Run: headless pygame with SDL's dummy video driver; simulated clock (each Clock.tick advances the game by its frame time, no real sleeping); random seed 0; keys injected as events and as key.get_pressed() state; no mouse input.
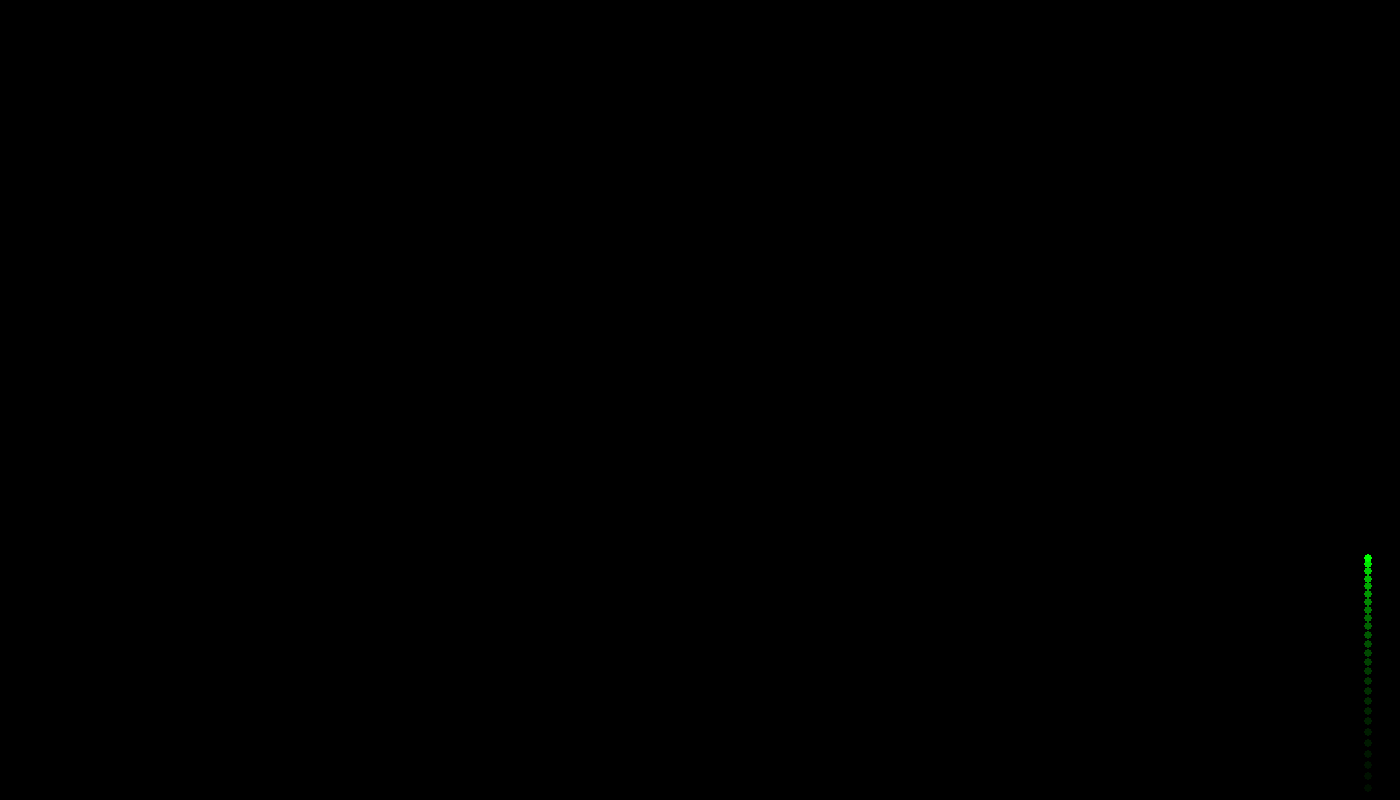
Frame 1 of 4 · flips 1–60 · no input
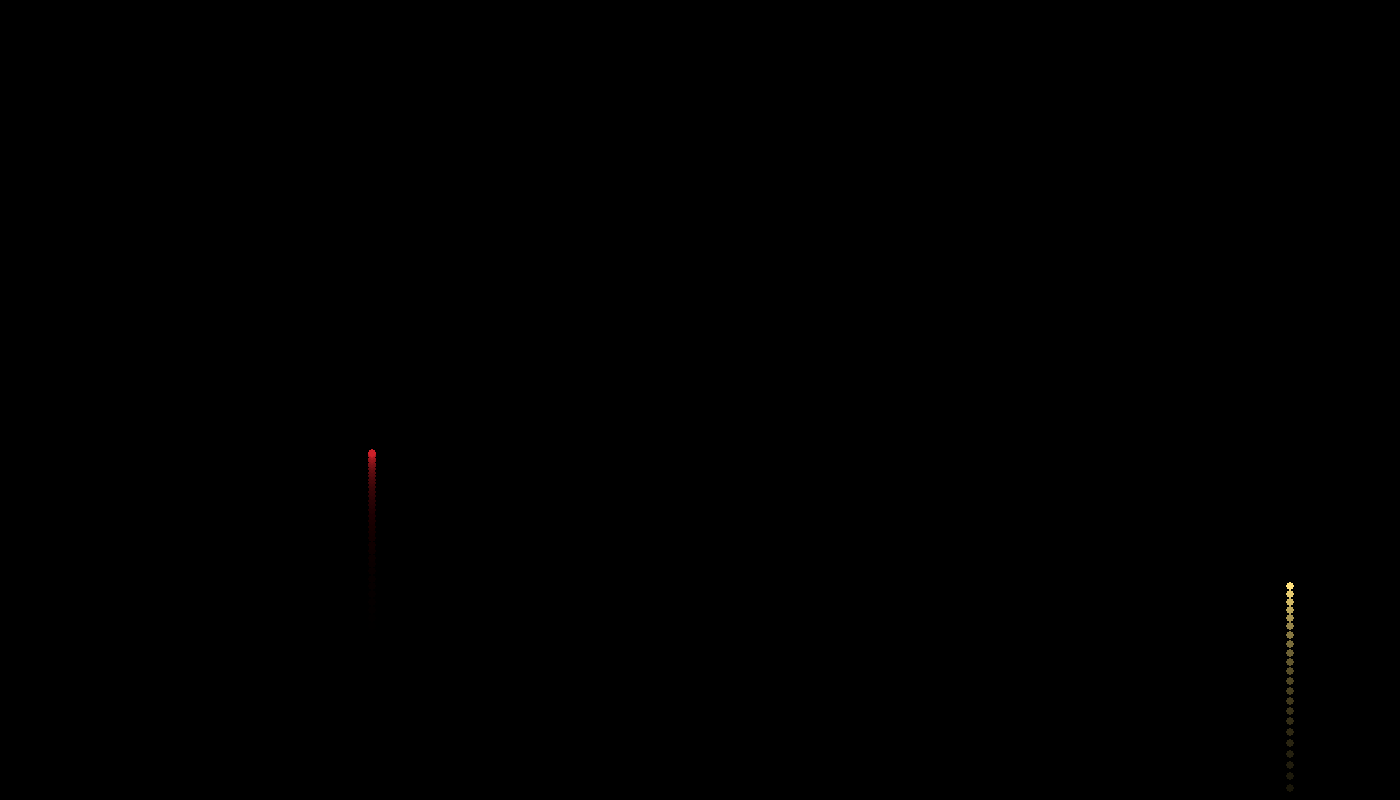
Frame 2 of 4 · flips 61–180 · tapped SPACE, RETURN · held RIGHT (→), D
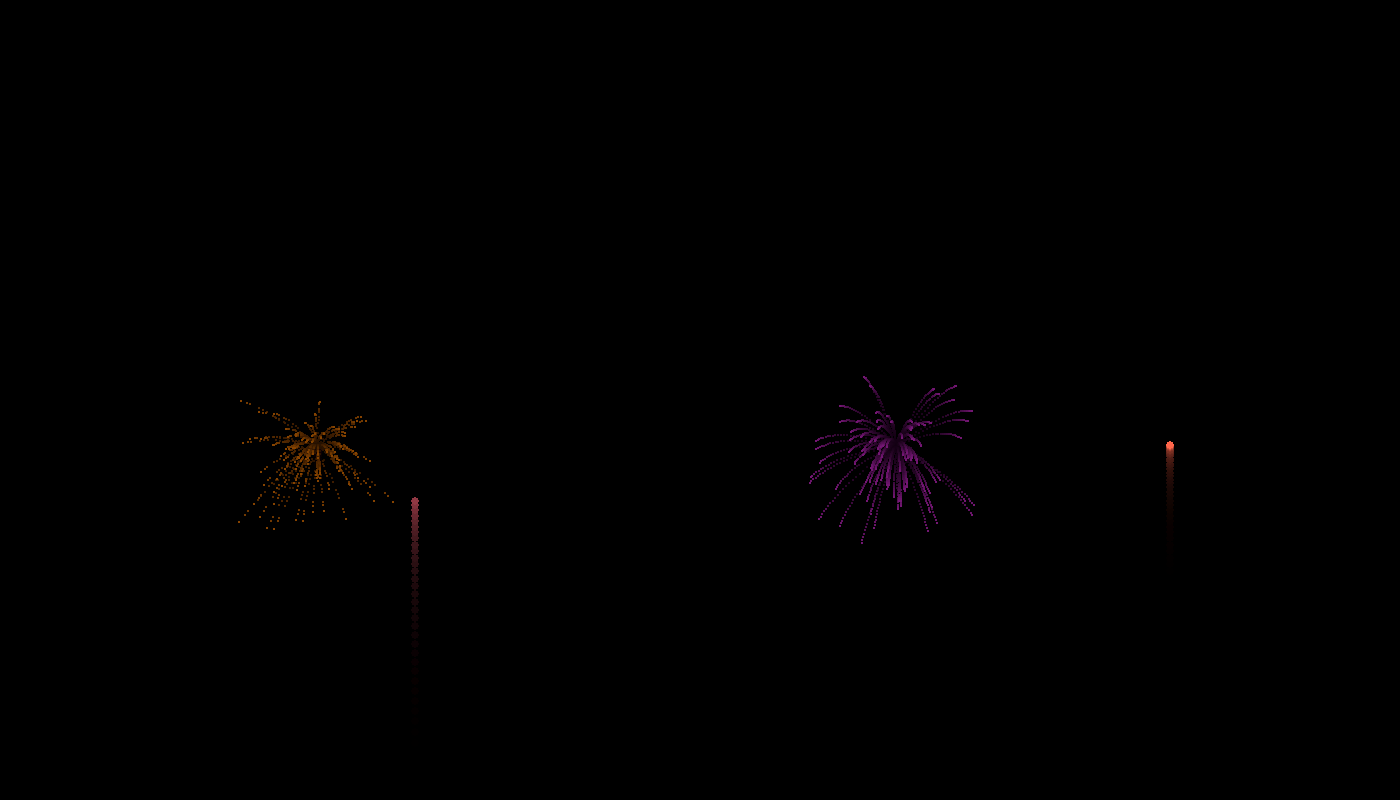
Frame 3 of 4 · flips 181–300 · held DOWN (↓), S
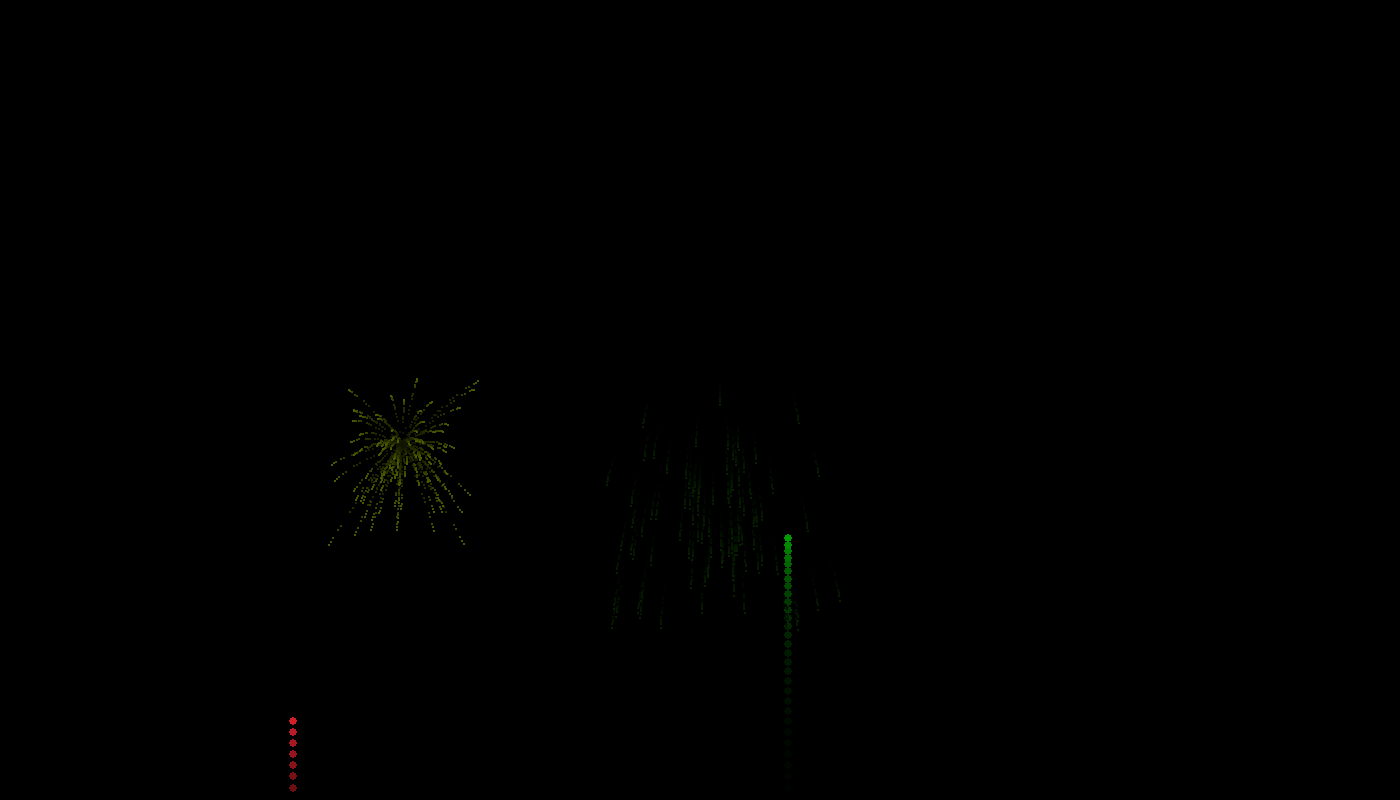
Frame 4 of 4 · flips 301–420 · held LEFT (←), A, UP (↑), W

The pygame program that drew these frames:

import sys
import pygame
import random
import math as m
from pygame.locals import *

#Colors
white = [255,255,255]
black = [0,0,0]
red = [206, 32, 41]
green = [0,155,0]
yellow = [255, 225, 124]
orange = [255, 102, 75]
brick = [144, 56, 67]
skin = [255, 252, 175]
lime = [0,255,0]
blue = [0,0,204]
pink = [255,0,127]

colors = [red,green,yellow,orange,brick,skin,lime,blue,pink]

# this code only needs to be ran once
pygame.init()
width = 1400
height = 800
window = pygame.display.set_mode((width,height),RESIZABLE)
clock = pygame.time.Clock()
FPS = 240

#Scaling Variables
velocity = random.choice(range(-15,-10))
numP = 100
Gsmall = pygame.math.Vector2(0,0.1)
Gbig = pygame.math.Vector2(0,0.2)

#Environmental Variables
fireworks = []

#Background
Background = pygame.Surface((width,height))                 
Background.fill(black)           
window.blit(Background, (0,0))

class Particle:
    def __init__(self,x,y,col,firework):
        self.pos = pygame.math.Vector2(x,y)
        self.firework = firework
        self.lifespan = 255
        self.a = 1
        self.col = col
        if self.firework:
            self.vel = pygame.math.Vector2(0,velocity)
            self.size = 4
        else:
            self.vel = pygame.math.Vector2(random.uniform(-1,1),random.uniform(-1,1))
            self.vel *= random.choice(range(2,8))
            self.size = 1

        self.acc = pygame.math.Vector2(0,0)

    def applyForce(self,force):
        self.acc += force

    def done(self):
        if self.lifespan < 0:
            return True
        else:
            return False

    def update(self):
        if self.firework != True:
            self.vel *= (0.95)
            self.lifespan -= 4
            self.a += 0.05
        self.vel += self.acc
        self.pos += self.vel
        self.acc *= 0

    def show(self):
        if self.firework != True:
            if self.lifespan >= 0:
                colorList = self.col
                a = -self.a
                r = m.floor((colorList[1] - (1-a)*255)/a)-255
                g = m.floor((colorList[2] - (1-a)*255)/a)-255
                b = m.floor((colorList[0] - (1-a)*255)/a)-255
                color = (r,g,b)
                if r>=0 and g >= 0 and b>=0:
                    pygame.draw.circle(window,color,(int(self.pos.x),int(self.pos.y)),self.size)

                    
      
        else:
            color = self.col
            pygame.draw.circle(window,color,(int(self.pos.x),int(self.pos.y)),self.size)
            

class Firework:
    def __init__(self):
        self.color = random.choice(colors)
        self.firework = Particle(random.choice(range(width)),height,self.color,True)
        self.exploded = False
        self.particles = []

    def update(self):
        if self.exploded != True :
            self.firework.applyForce(Gbig)
            self.firework.update()

            if self.firework.vel.y > 0:
                self.exploded = True
                self.explode()

        for i in reversed(range(len(self.particles))):
            self.particles[i].applyForce(Gsmall)
            self.particles[i].update()

            if self.particles[i].done():
                self.particles.pop(i)

    def done(self):
        if self.exploded and len(self.particles) ==  0 :
            return True
        else:
            return False
                

    def explode(self):
        for i in range(numP):
            p = Particle(self.firework.pos.x,self.firework.pos.y,self.color, False)
            self.particles.append(p)
            
        

    def show(self):
        if self.exploded != True:
            self.firework.show()

        for i in range(len(self.particles)):
            self.particles[i].show()
        
while True:
    #allows user to exit the screen
    for event in pygame.event.get():
       if event.type == pygame.QUIT:
           pygame.quit()
           sys.exit()
   # this code should be ran every frame
    Background.set_alpha(25)
    #Background.fill(black)           
    window.blit(Background, (0,0))

    if random.random() < 0.025:
        fireworks.append(Firework())
        
    for i in reversed(range(len(fireworks))):
        fireworks[i].update()
        fireworks[i].show()

        if fireworks[i].done():
            fireworks.pop(i)

        
    pygame.display.update()
    clock.tick(FPS)
